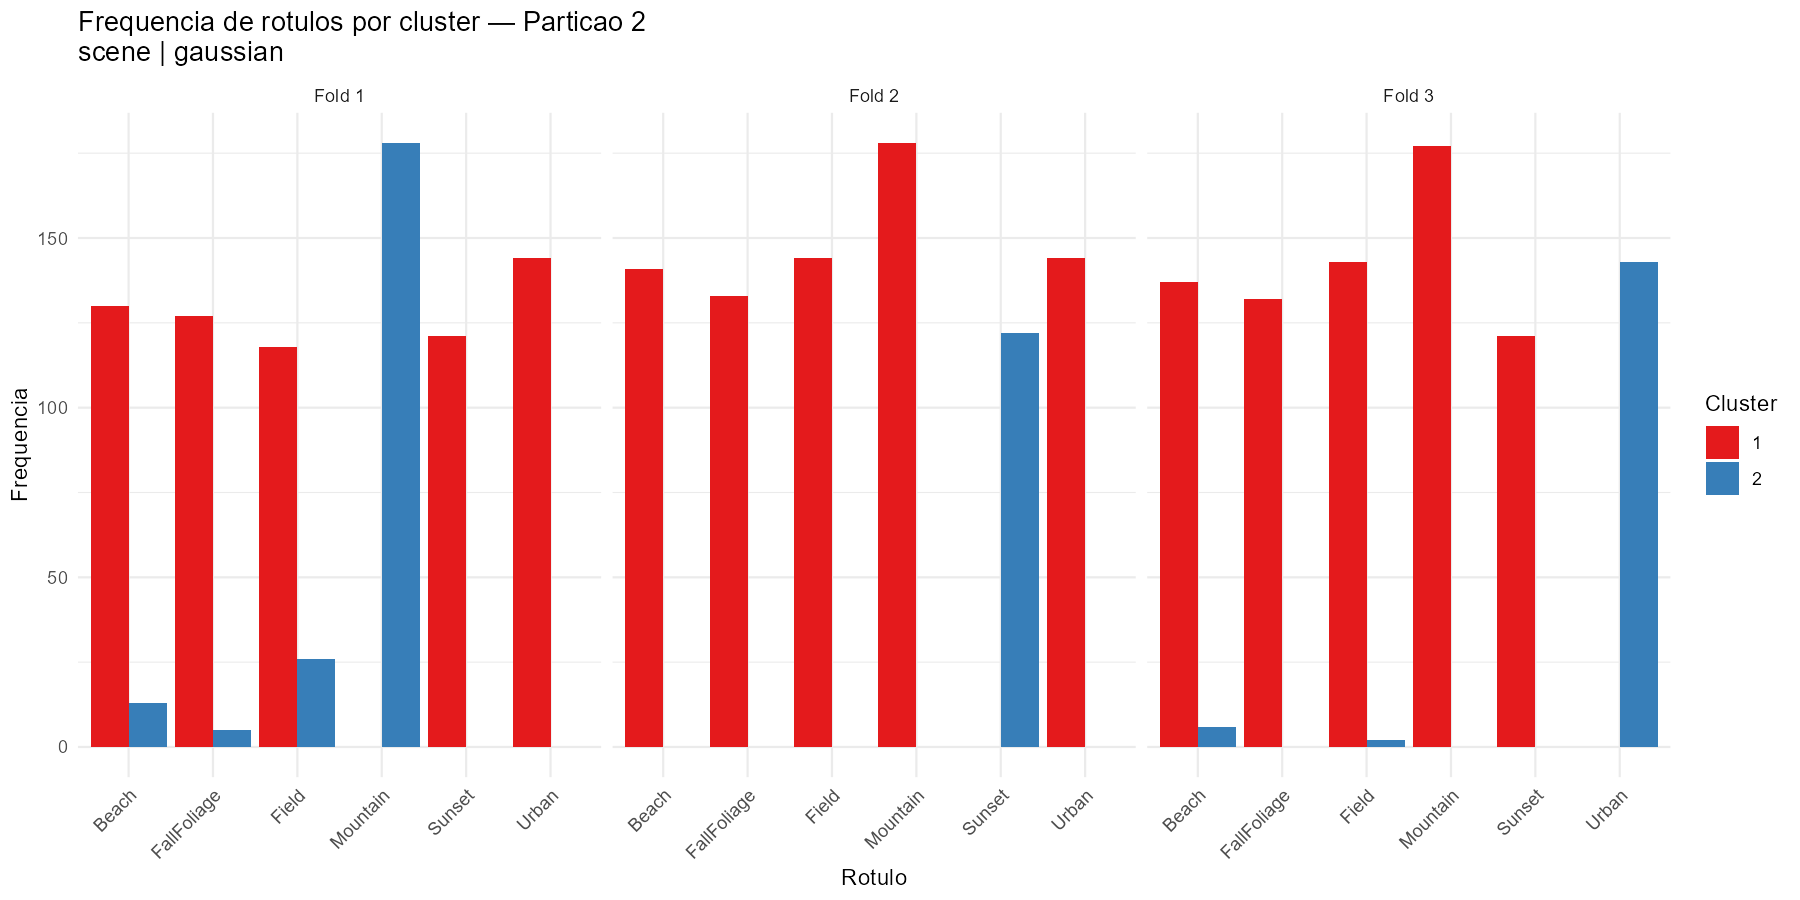

The table this chart was drawn from, first rows:
cluster, n_instancias, Beach, Sunset, FallFoliage, Field, Mountain, Urban, fold, dataset, neighborhood
1, 624, 130, 121, 127, 118, 0, 144, 1, scene, gaussian
2, 178, 13, 0, 5, 26, 178, 0, 1, scene, gaussian
1, 681, 141, 0, 133, 144, 178, 144, 2, scene, gaussian
2, 122, 0, 122, 0, 0, 0, 0, 2, scene, gaussian
1, 659, 137, 121, 132, 143, 177, 0, 3, scene, gaussian
2, 143, 6, 0, 0, 2, 0, 143, 3, scene, gaussian
